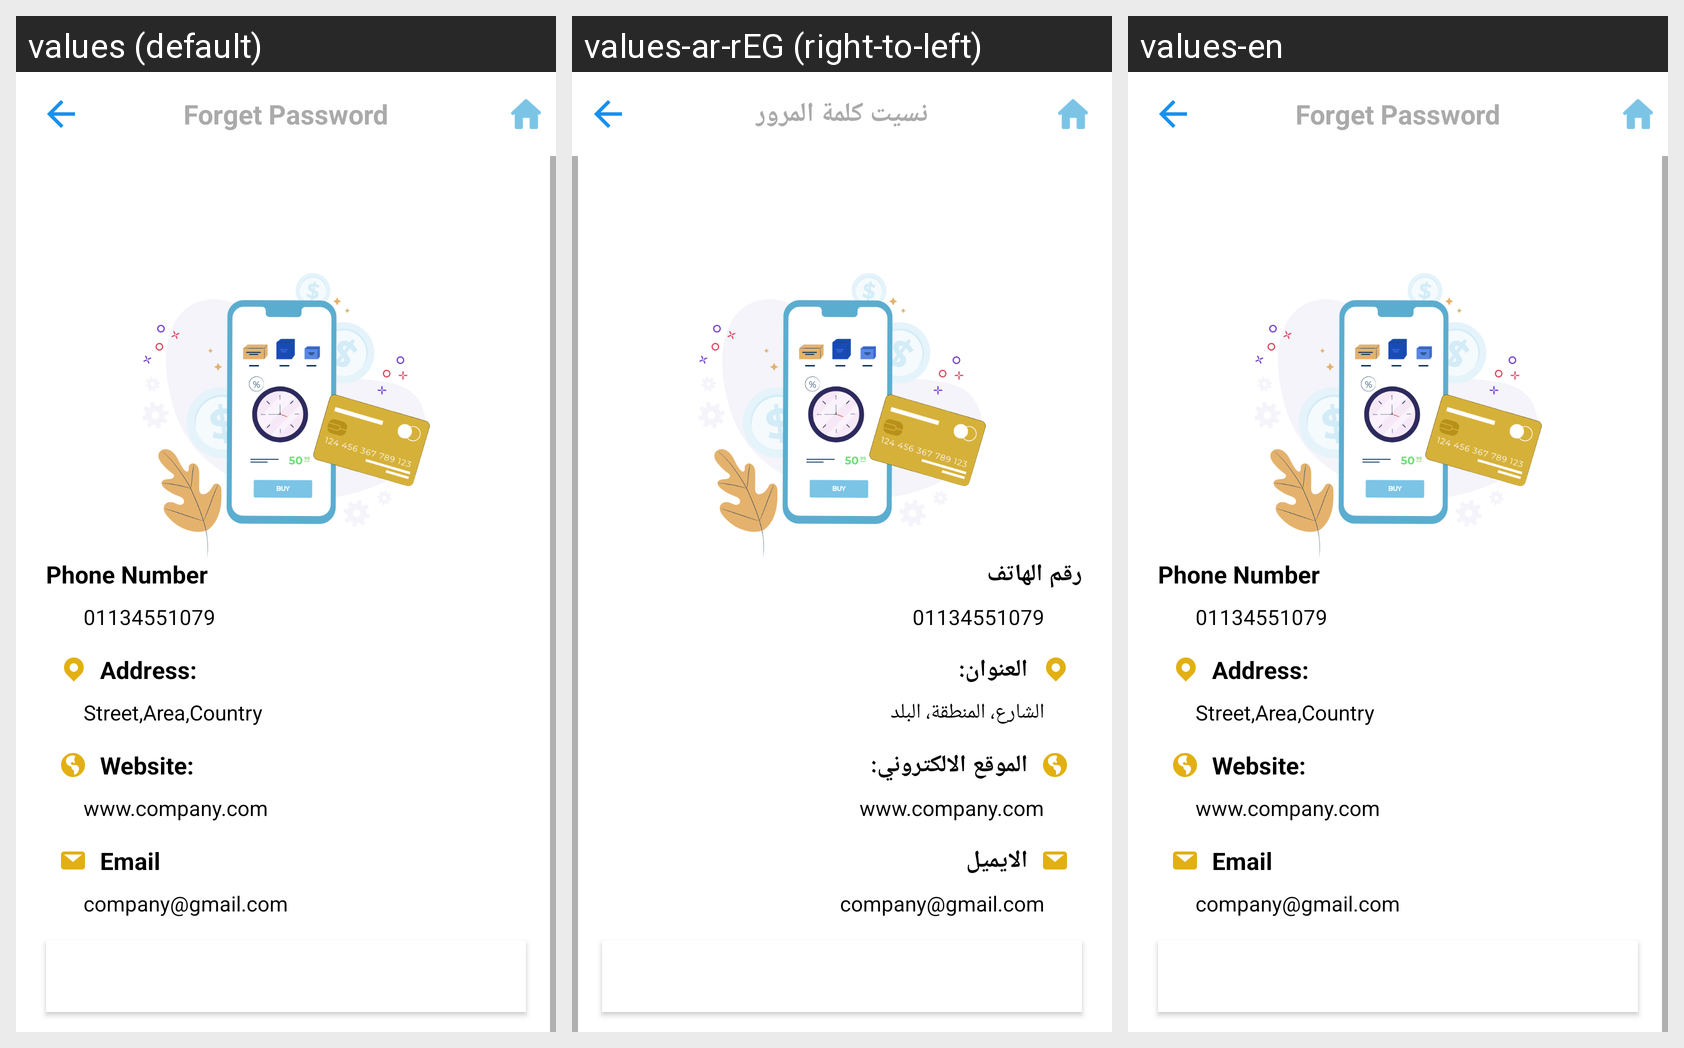

Locale-by-locale string values for the Android screen shown in this grid:
Android screen res/layout/activity_contact_us.xml rendered under 3 locales, left to right: values (default), values-ar-rEG (right-to-left), values-en. Device: Nexus 5 (rendered at 1080×1920; each locale shown at half size, 540×960, under a caption strip naming it); theme AppTheme.
Strings drawn on this screen, with the default value and each locale's value (text and hints the layout hard-codes, and strings that could not be matched under every locale, appear in the picture but are not listed):

phone_number_input
  values: Phone Number
  values-ar-rEG: رقم الهاتف
  values-en: Phone Number

producer_phone
  values: 01134551079
  values-ar-rEG: 01134551079
  values-en: 01134551079

address_txt
  values: Address:
  values-ar-rEG: العنوان:
  values-en: Address:

address_value
  values: Street,Area,Country
  values-ar-rEG: الشارع، المنطقة، البلد
  values-en: Street,Area,Country

website
  values: Website:
  values-ar-rEG: الموقع الالكتروني:
  values-en: Website:

website_value
  values: www.company.com
  values-ar-rEG: www.company.com
  values-en: www.company.com

email_input
  values: Email
  values-ar-rEG: الايميل
  values-en: Email

email_value
  values: company@gmail.com
  values-ar-rEG: company@gmail.com
  values-en: company@gmail.com

forget_pass
  values: Forget Password
  values-ar-rEG: نسيت كلمة المرور
  values-en: Forget Password
